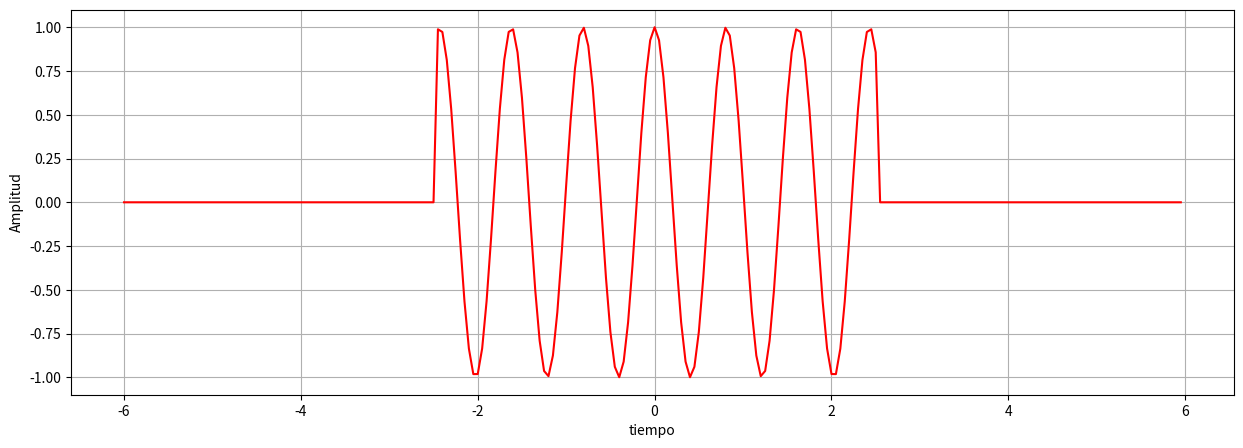

The script that saved this image:
import numpy as np
import matplotlib.pyplot as plt
import scipy.fft as sfft


T = 5 # Duración de la ventana
Fs = 20 # Frecuencia de muestre
f0 = 1.2345 # Frecuencia fundamental
t = np.arange(-6, 6, step=1/Fs)
s = np.cos(2*np.pi*f0*t)
w = np.zeros_like(t)
w[np.absolute(t) < T/2] = 1
sT = s*w

plt.figure(figsize=(15,5))
plt.plot(t,sT, 'r')  
plt.xlabel("tiempo")
plt.ylabel("Amplitud")
#plt.legend()
plt.grid()
plt.show() 